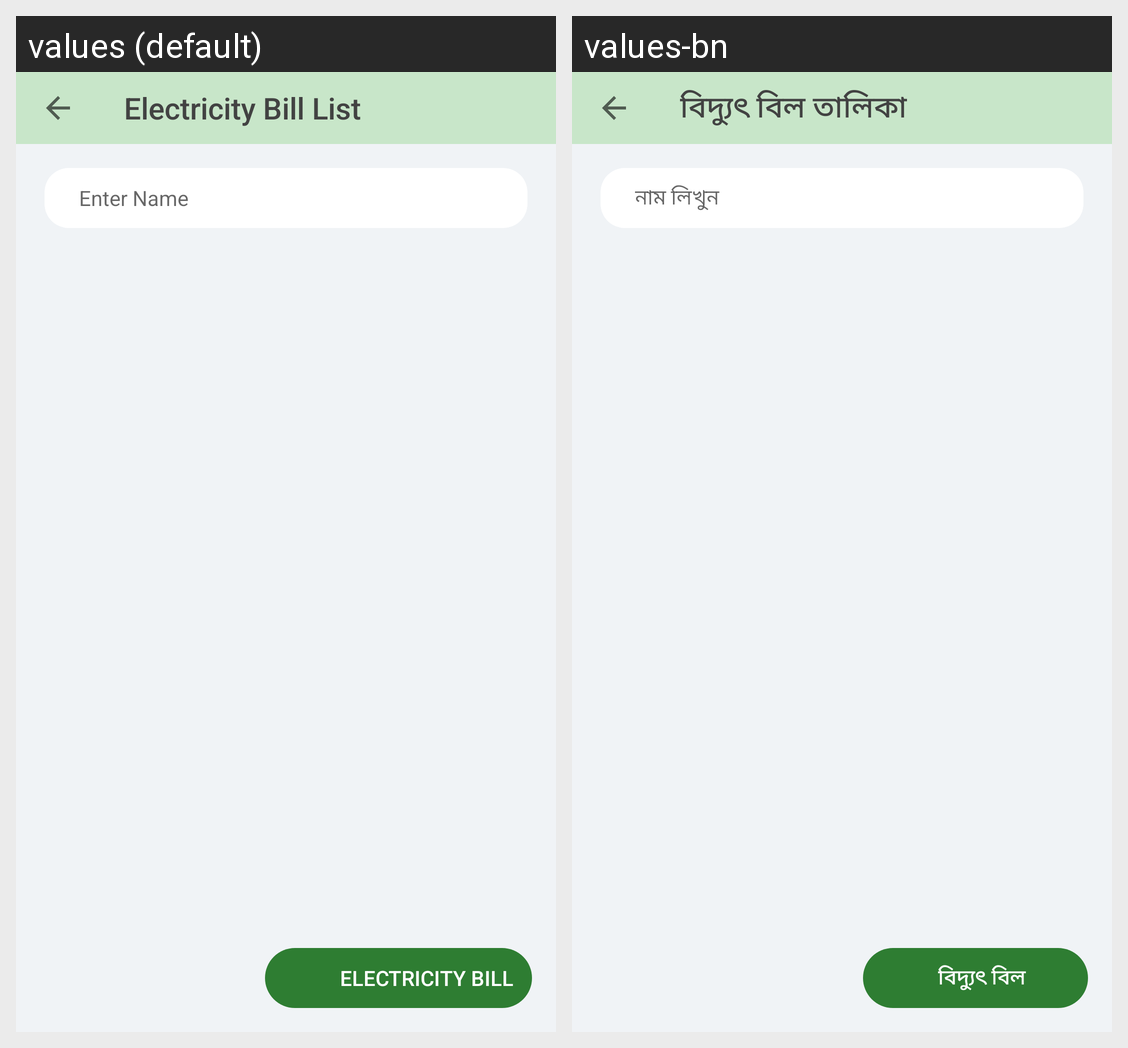

Here is an Android app screen in its default locale and in the app's own translations. Write out the translated-string differences for the strings that appear on this screen.
Android screen res/layout/activity_electricity_bill_list.xml rendered under 2 locales, left to right: values (default), values-bn. Device: Nexus 5 (rendered at 1080×1920; each locale shown at half size, 540×960, under a caption strip naming it); theme AppThemeNoActionBar.
Strings drawn on this screen, with the default value and each locale's value (text and hints the layout hard-codes, and strings that could not be matched under every locale, appear in the picture but are not listed):

electricity_bills
  values: Electricity Bill List
  values-bn: বিদ্যুৎ বিল তালিকা

electricity_bill
  values: Electricity Bill
  values-bn: বিদ্যুৎ বিল

name_search
  values: Enter Name
  values-bn: নাম লিখুন
